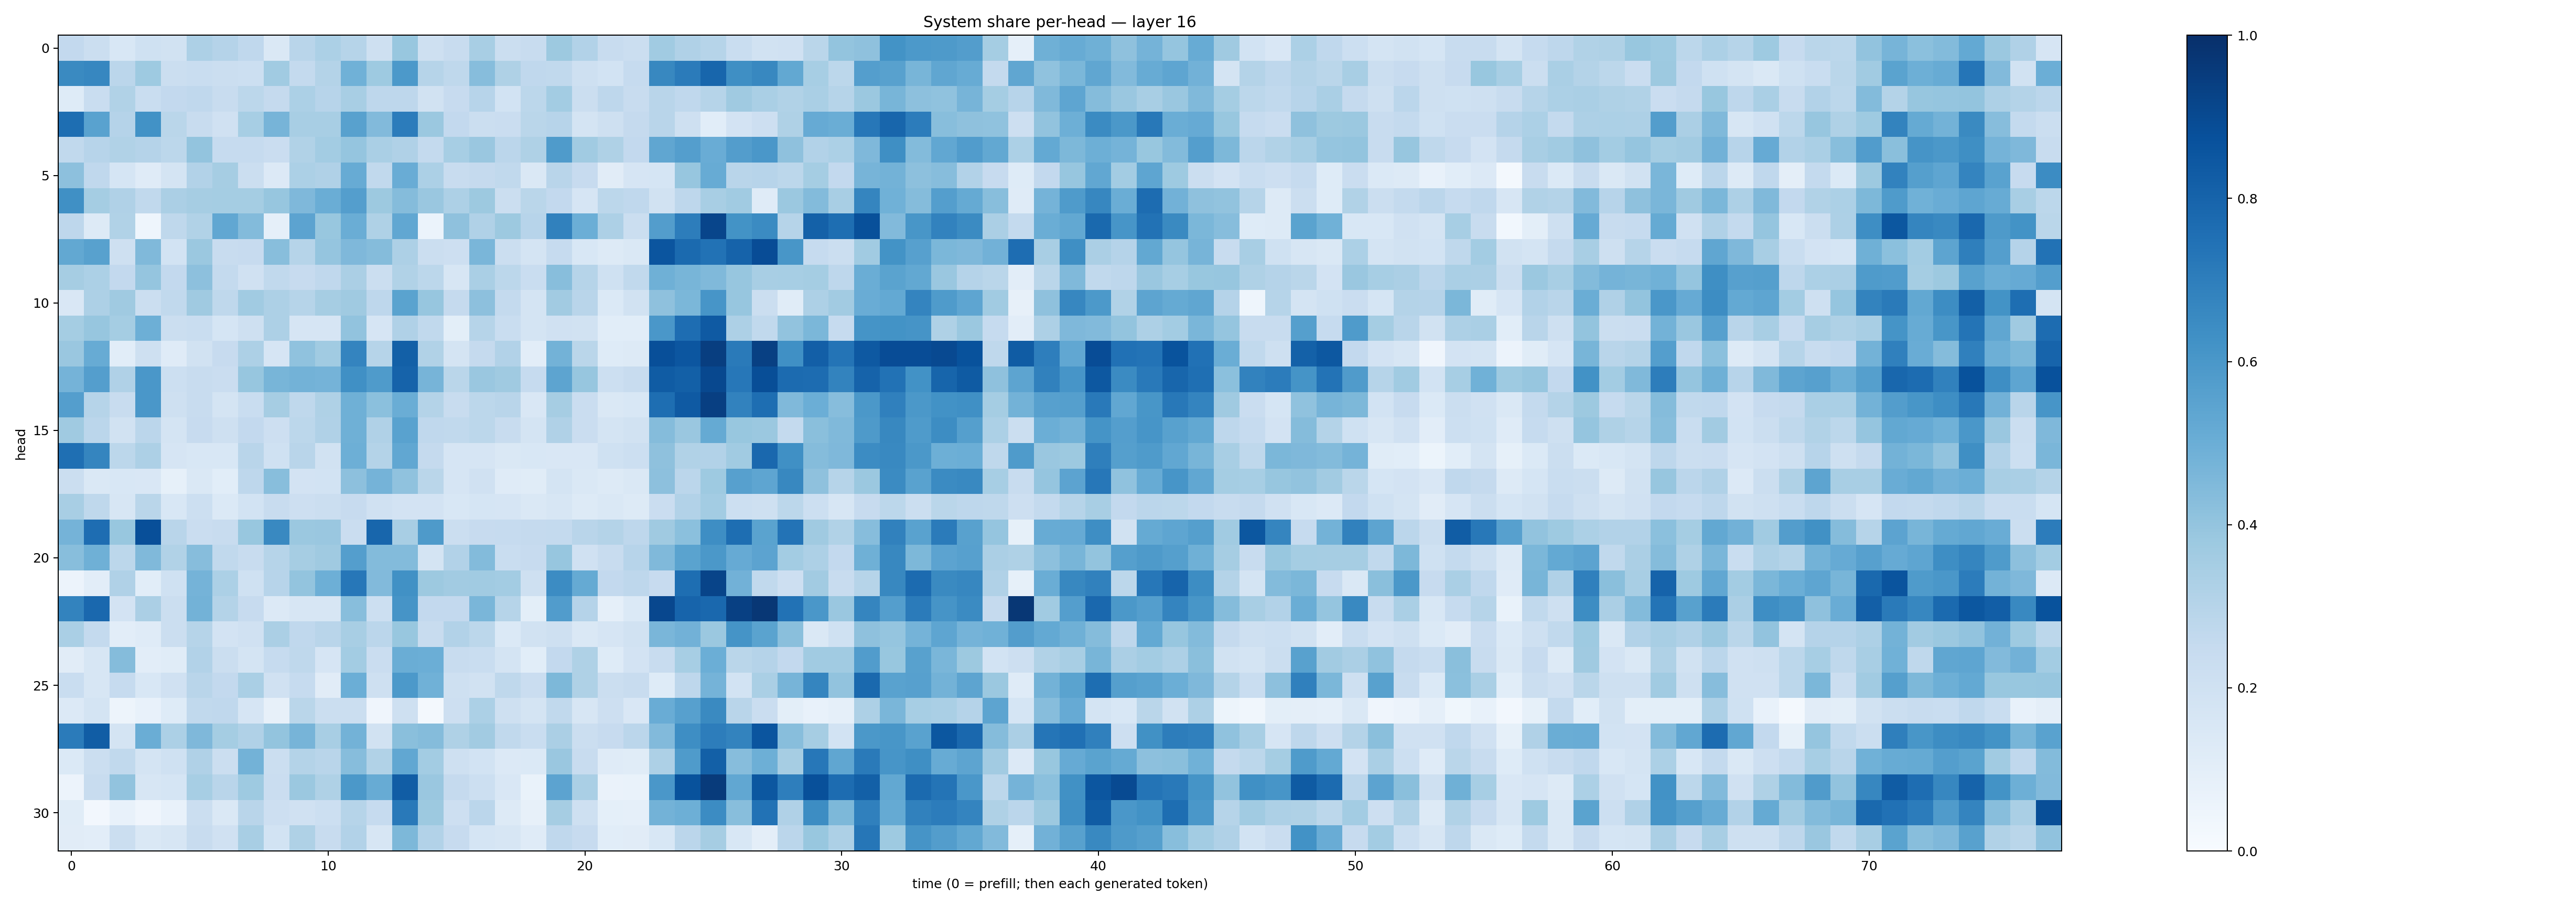

The table this chart was drawn from, first rows:
0.25886178, 0.2235738, 0.15400814, 0.20203014, 0.19150491, 0.32713664, 0.30231977, 0.26723725, 0.14600523, 0.29134706, 0.3309109, 0.2969141, 0.20854484, 0.39029014, 0.20647542, 0.23601766, 0.34133798, 0.2201522, 0.23480633, 0.37633532, 0.3116882, 0.23978093, 0.22462377, 0.365061
0.6559, 0.6646, 0.2834, 0.3723, 0.2239, 0.2307, 0.2204, 0.2179, 0.365, 0.2575, 0.3074, 0.4873, 0.3736, 0.5918, 0.2973, 0.2723, 0.4303, 0.3227, 0.2659, 0.2644, 0.2102, 0.1871, 0.248, 0.6623
0.123, 0.2335, 0.3145, 0.2332, 0.2588, 0.2686, 0.2353, 0.2791, 0.2502, 0.3284, 0.2943, 0.3413, 0.275, 0.2756, 0.193, 0.246, 0.2957, 0.1847, 0.2784, 0.3593, 0.2211, 0.274, 0.236, 0.2917
0.76, 0.5545, 0.3016, 0.6234, 0.2863, 0.2371, 0.1982, 0.3473, 0.4702, 0.3413, 0.341, 0.5547, 0.4444, 0.706, 0.3824, 0.2608, 0.2225, 0.2273, 0.2887, 0.2955, 0.1745, 0.2052, 0.253, 0.2925
0.263, 0.2948, 0.3135, 0.3015, 0.278, 0.4012, 0.2476, 0.2487, 0.2276, 0.3154, 0.3565, 0.3953, 0.3373, 0.3184, 0.256, 0.3467, 0.3847, 0.2842, 0.3225, 0.5825, 0.364, 0.3217, 0.2593, 0.534
0.4176, 0.2658, 0.17, 0.1193, 0.1736, 0.3114, 0.3485, 0.2215, 0.1363, 0.329, 0.3201, 0.5105, 0.2655, 0.5076, 0.3309, 0.2378, 0.2507, 0.2652, 0.1475, 0.2895, 0.2445, 0.1097, 0.1663, 0.1711
0.6322, 0.3517, 0.3182, 0.2635, 0.3327, 0.3514, 0.3521, 0.355, 0.3924, 0.4516, 0.5026, 0.5691, 0.3756, 0.4358, 0.3861, 0.3243, 0.3762, 0.2218, 0.2885, 0.2599, 0.1664, 0.2795, 0.2685, 0.1936
0.2751, 0.1327, 0.314, 0.04608, 0.2706, 0.3145, 0.5286, 0.4409, 0.08692, 0.545, 0.3877, 0.5033, 0.321, 0.5284, 0.0609, 0.4104, 0.317, 0.3756, 0.2959, 0.6839, 0.4987, 0.3248, 0.2252, 0.5716
0.5241, 0.5554, 0.2066, 0.4457, 0.1842, 0.38, 0.2386, 0.2441, 0.4286, 0.2996, 0.3983, 0.4493, 0.4359, 0.3243, 0.2244, 0.2124, 0.4633, 0.2241, 0.1735, 0.2468, 0.1548, 0.1271, 0.1439, 0.8567
0.3513, 0.3303, 0.2606, 0.3948, 0.2616, 0.4146, 0.2564, 0.1977, 0.2648, 0.2442, 0.2657, 0.334, 0.2238, 0.3161, 0.2812, 0.1629, 0.3396, 0.28, 0.2335, 0.4259, 0.2979, 0.2031, 0.2621, 0.4918
0.1488, 0.325, 0.3707, 0.224, 0.2652, 0.3709, 0.2714, 0.3658, 0.3275, 0.3001, 0.3479, 0.3688, 0.275, 0.5472, 0.3922, 0.2501, 0.416, 0.2549, 0.1732, 0.3619, 0.2909, 0.1383, 0.1895, 0.413
0.3525, 0.3918, 0.3529, 0.4948, 0.222, 0.232, 0.1685, 0.2044, 0.3279, 0.1664, 0.165, 0.4059, 0.1677, 0.3195, 0.2628, 0.1008, 0.2972, 0.2311, 0.1736, 0.1986, 0.1894, 0.1092, 0.1061, 0.5978
0.3853, 0.5105, 0.107, 0.2108, 0.1189, 0.1896, 0.2429, 0.3266, 0.1663, 0.4093, 0.3664, 0.6733, 0.2983, 0.8157, 0.3158, 0.1739, 0.2539, 0.311, 0.1049, 0.4766, 0.2869, 0.1215, 0.1313, 0.8807
0.4742, 0.5687, 0.3183, 0.6014, 0.218, 0.2354, 0.2282, 0.3914, 0.4685, 0.4774, 0.4761, 0.6291, 0.5847, 0.8036, 0.4702, 0.2862, 0.3838, 0.3687, 0.2493, 0.541, 0.391, 0.2179, 0.2391, 0.8285
0.5673, 0.2973, 0.2354, 0.5993, 0.2035, 0.2406, 0.1732, 0.2314, 0.351, 0.2704, 0.3241, 0.491, 0.4208, 0.5038, 0.3069, 0.2406, 0.2792, 0.2918, 0.1488, 0.351, 0.2291, 0.1443, 0.1547, 0.7579
0.3679, 0.2815, 0.1921, 0.2828, 0.1781, 0.2435, 0.2081, 0.2607, 0.2128, 0.2786, 0.3192, 0.49, 0.3174, 0.551, 0.2676, 0.2651, 0.2799, 0.2419, 0.1749, 0.3165, 0.2287, 0.1766, 0.1889, 0.4372
0.7556, 0.671, 0.2809, 0.3258, 0.1678, 0.1554, 0.1553, 0.2891, 0.2004, 0.292, 0.1943, 0.4932, 0.3067, 0.5305, 0.2538, 0.1679, 0.1644, 0.1442, 0.1524, 0.1487, 0.1511, 0.2, 0.2185, 0.4132
0.2209, 0.1454, 0.1538, 0.1508, 0.08527, 0.1412, 0.1058, 0.2766, 0.4292, 0.1819, 0.1843, 0.4163, 0.4754, 0.4089, 0.2866, 0.1669, 0.1958, 0.1175, 0.1167, 0.1755, 0.1419, 0.1309, 0.1429, 0.4154
0.3437, 0.2717, 0.158, 0.2875, 0.1561, 0.2157, 0.1404, 0.186, 0.2417, 0.2141, 0.2218, 0.2425, 0.1986, 0.1808, 0.1835, 0.1542, 0.1697, 0.1674, 0.1462, 0.1596, 0.125, 0.1416, 0.1264, 0.2303
0.4738, 0.7629, 0.3876, 0.8819, 0.2909, 0.2295, 0.2414, 0.3882, 0.6596, 0.3817, 0.3849, 0.2288, 0.7894, 0.3422, 0.5889, 0.2218, 0.2453, 0.2478, 0.2539, 0.2548, 0.2928, 0.3081, 0.2769, 0.3677
0.4269, 0.4912, 0.279, 0.4454, 0.3149, 0.4316, 0.2636, 0.2415, 0.2993, 0.3477, 0.3682, 0.5701, 0.4382, 0.4405, 0.1787, 0.3103, 0.4391, 0.2325, 0.2436, 0.3907, 0.1956, 0.236, 0.2939, 0.4474
0.05588, 0.1028, 0.3185, 0.1091, 0.2026, 0.4755, 0.3319, 0.203, 0.2947, 0.4016, 0.496, 0.7237, 0.443, 0.6269, 0.3771, 0.3627, 0.3648, 0.3573, 0.2064, 0.6465, 0.5186, 0.2606, 0.2752, 0.2455
0.6768, 0.7845, 0.1834, 0.3334, 0.2193, 0.4783, 0.3058, 0.2445, 0.1336, 0.162, 0.1627, 0.4269, 0.2159, 0.6096, 0.2608, 0.2593, 0.4647, 0.3001, 0.09886, 0.575, 0.3011, 0.08886, 0.1373, 0.9099
0.3372, 0.2548, 0.1048, 0.1192, 0.2209, 0.2972, 0.1833, 0.1977, 0.3347, 0.2692, 0.2909, 0.3404, 0.2823, 0.3872, 0.2354, 0.3094, 0.2784, 0.1381, 0.1878, 0.2102, 0.1426, 0.1646, 0.1939, 0.4635
0.1116, 0.1592, 0.4349, 0.1017, 0.1166, 0.3111, 0.2218, 0.1741, 0.2495, 0.2733, 0.1646, 0.3564, 0.229, 0.5013, 0.498, 0.2366, 0.232, 0.172, 0.1083, 0.26, 0.3229, 0.1229, 0.1812, 0.2374
0.2309, 0.1578, 0.2478, 0.155, 0.1965, 0.2912, 0.2615, 0.3397, 0.1963, 0.2471, 0.1126, 0.4981, 0.2047, 0.5906, 0.4881, 0.2077, 0.1946, 0.2727, 0.2281, 0.4566, 0.3208, 0.2197, 0.2385, 0.1213
0.133, 0.1745, 0.04928, 0.07053, 0.1247, 0.2636, 0.266, 0.1674, 0.08187, 0.2863, 0.2257, 0.2192, 0.04195, 0.2051, 0.02233, 0.213, 0.3295, 0.2044, 0.1742, 0.2642, 0.157, 0.2129, 0.1514, 0.5076
0.708, 0.8278, 0.1722, 0.5032, 0.332, 0.4509, 0.353, 0.3195, 0.4008, 0.4709, 0.3427, 0.4784, 0.1917, 0.423, 0.4373, 0.3218, 0.3623, 0.2652, 0.2314, 0.3333, 0.226, 0.2454, 0.2841, 0.4424
0.1387, 0.2221, 0.2621, 0.1784, 0.2013, 0.3174, 0.2228, 0.4799, 0.2249, 0.3059, 0.2891, 0.4299, 0.3147, 0.5278, 0.3558, 0.2047, 0.186, 0.136, 0.1395, 0.3847, 0.242, 0.1188, 0.1153, 0.3245
0.05816, 0.2398, 0.4031, 0.1629, 0.171, 0.3446, 0.2905, 0.3747, 0.2267, 0.3822, 0.3219, 0.5941, 0.5092, 0.8275, 0.3853, 0.2514, 0.216, 0.1515, 0.06973, 0.5432, 0.3367, 0.06251, 0.06803, 0.5983
0.1143, 0.02511, 0.07716, 0.04155, 0.0723, 0.2214, 0.1432, 0.2899, 0.2109, 0.1959, 0.216, 0.2998, 0.2497, 0.7163, 0.3753, 0.2115, 0.2843, 0.1307, 0.07971, 0.3504, 0.2044, 0.09079, 0.08968, 0.4768
0.1095, 0.1035, 0.2265, 0.1465, 0.1636, 0.2373, 0.1966, 0.3416, 0.1862, 0.3227, 0.2393, 0.31, 0.1617, 0.4541, 0.3125, 0.2428, 0.17, 0.1624, 0.1205, 0.269, 0.244, 0.1089, 0.1105, 0.1561
